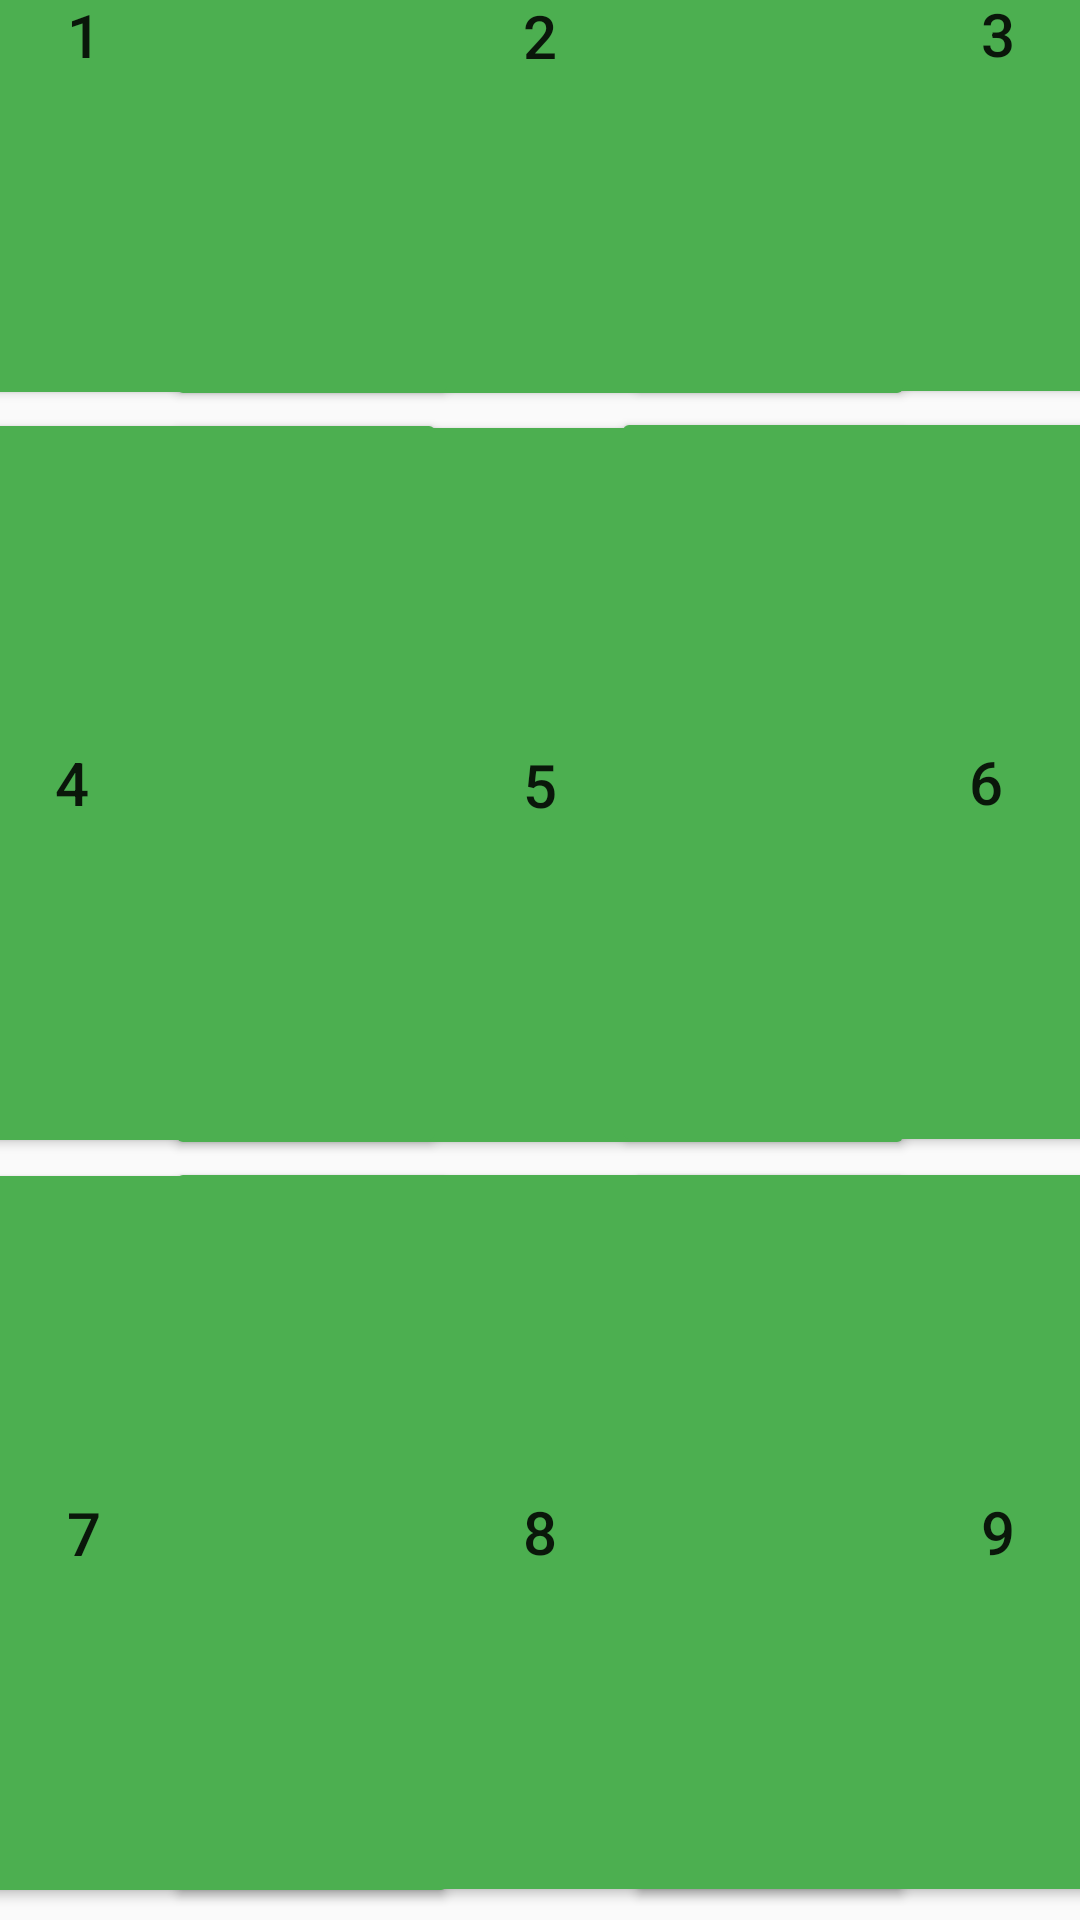

Here is an Android app screen rendered from its layout file. Give the layout XML and the strings, colors and styles it references.
<!-- AndroidManifest.xml: application theme Theme.CasilleroInteligenteCSS -->
<!-- res/layout/activity_botones_cargar_inventario.xml -->
<?xml version="1.0" encoding="utf-8"?>
<androidx.constraintlayout.widget.ConstraintLayout xmlns:android="http://schemas.android.com/apk/res/android"
    xmlns:app="http://schemas.android.com/apk/res-auto"
    xmlns:tools="http://schemas.android.com/tools"
    android:layout_width="match_parent"
    android:layout_height="match_parent"
    tools:context=".BotonesCargarInventario">

    <Button
        android:id="@+id/button5"
        android:layout_width="250dp"
        android:layout_height="250dp"
        android:backgroundTint="#4CAF50"
        android:text="@string/box_5"
        android:textSize="20sp"
        app:layout_constraintBottom_toBottomOf="parent"
        app:layout_constraintEnd_toEndOf="parent"
        app:layout_constraintStart_toStartOf="parent"
        app:layout_constraintTop_toTopOf="parent"
        app:layout_constraintVertical_bias="0.35" />

    <Button
        android:id="@+id/button6"
        android:layout_width="250dp"
        android:layout_height="250dp"
        android:backgroundTint="#4CAF50"
        android:text="@string/box_6"

        android:textSize="20sp"
        app:layout_constraintBottom_toBottomOf="parent"
        app:layout_constraintEnd_toEndOf="parent"
        app:layout_constraintHorizontal_bias="0.52"
        app:layout_constraintStart_toEndOf="@+id/button5"
        app:layout_constraintTop_toTopOf="parent"
        app:layout_constraintVertical_bias="0.348" />

    <Button
        android:id="@+id/button3"
        android:layout_width="250dp"
        android:layout_height="250dp"
        android:backgroundTint="#4CAF50"
        android:text="@string/box_3"

        android:textSize="20sp"
        app:layout_constraintBottom_toTopOf="@+id/button6"
        app:layout_constraintEnd_toEndOf="parent"
        app:layout_constraintHorizontal_bias="0.5"
        app:layout_constraintStart_toEndOf="@+id/button2"
        app:layout_constraintTop_toBottomOf="@+id/textView3" />

    <Button
        android:id="@+id/button8"
        android:layout_width="250dp"
        android:layout_height="250dp"
        android:backgroundTint="#4CAF50"
        android:text="@string/box_8"
        android:textSize="20sp"
        app:layout_constraintBottom_toTopOf="@+id/button10"
        app:layout_constraintEnd_toEndOf="parent"
        app:layout_constraintStart_toStartOf="parent"
        app:layout_constraintTop_toBottomOf="@+id/button5" />

    <Button
        android:id="@+id/button10"
        android:layout_width="780dp"
        android:layout_height="200dp"
        android:backgroundTint="#4CAF50"
        android:text="@string/box_10"
        android:textSize="20sp"
        app:layout_constraintBottom_toTopOf="@+id/btnOK_cargarInventario"
        app:layout_constraintEnd_toEndOf="parent"
        app:layout_constraintHorizontal_bias="0.5"
        app:layout_constraintStart_toStartOf="parent"
        app:layout_constraintTop_toBottomOf="@+id/button8" />

    <Button
        android:id="@+id/button2"
        android:layout_width="250dp"
        android:layout_height="250dp"
        android:backgroundTint="#4CAF50"
        android:text="@string/box_2"
        android:textSize="20sp"
        app:layout_constraintBottom_toTopOf="@+id/button5"
        app:layout_constraintEnd_toEndOf="parent"
        app:layout_constraintHorizontal_bias="0.5"
        app:layout_constraintStart_toStartOf="parent"
        app:layout_constraintTop_toBottomOf="@+id/textView3" />

    <Button
        android:id="@+id/button7"
        android:layout_width="250dp"
        android:layout_height="250dp"
        android:backgroundTint="#4CAF50"
        android:text="@string/box_7"
        android:textSize="20sp"
        app:layout_constraintBottom_toTopOf="@+id/button10"
        app:layout_constraintEnd_toStartOf="@+id/button8"
        app:layout_constraintHorizontal_bias="0.5"
        app:layout_constraintStart_toStartOf="parent"
        app:layout_constraintTop_toBottomOf="@+id/button4" />

    <Button
        android:id="@+id/button9"
        android:layout_width="250dp"
        android:layout_height="250dp"
        android:backgroundTint="#4CAF50"
        android:text="@string/box_9"
        android:textSize="20sp"
        app:layout_constraintBottom_toTopOf="@+id/button10"
        app:layout_constraintEnd_toEndOf="parent"
        app:layout_constraintHorizontal_bias="0.5"
        app:layout_constraintStart_toEndOf="@+id/button8"
        app:layout_constraintTop_toBottomOf="@+id/button6" />

    <Button
        android:id="@+id/button"
        android:layout_width="250dp"
        android:layout_height="250dp"
        android:backgroundTint="#4CAF50"
        android:text="@string/box_1"

        android:textSize="20sp"
        app:layout_constraintBottom_toTopOf="@+id/button4"
        app:layout_constraintEnd_toStartOf="@+id/button2"
        app:layout_constraintHorizontal_bias="0.5"
        app:layout_constraintStart_toStartOf="parent"
        app:layout_constraintTop_toBottomOf="@+id/textView3" />

    <Button
        android:id="@+id/button4"
        android:layout_width="250dp"
        android:layout_height="250dp"
        android:backgroundTint="#4CAF50"
        android:text="@string/box_4"
        android:textSize="20sp"
        app:layout_constraintBottom_toBottomOf="parent"
        app:layout_constraintEnd_toStartOf="@+id/button5"
        app:layout_constraintHorizontal_bias="0.52"
        app:layout_constraintStart_toStartOf="parent"
        app:layout_constraintTop_toTopOf="parent"
        app:layout_constraintVertical_bias="0.349" />

    <TextView
        android:id="@+id/textView3"
        android:layout_width="680sp"
        android:layout_height="wrap_content"
        android:text="@string/info_cargar_inventario"
        android:textColor="#000000"
        android:textSize="20sp"
        app:layout_constraintBottom_toTopOf="@+id/button2"
        app:layout_constraintEnd_toEndOf="parent"
        app:layout_constraintStart_toStartOf="parent"
        app:layout_constraintTop_toTopOf="parent"
        app:layout_constraintVertical_bias="0.463" />

    <Button
        android:id="@+id/btnOK_cargarInventario"
        android:layout_width="330dp"
        android:layout_height="120dp"
        android:backgroundTint="@color/blue_900"
        android:text="Finalizar"
        android:textColor="#FFFFFF"
        android:textSize="34sp"
        app:layout_constraintBottom_toBottomOf="parent"
        app:layout_constraintEnd_toEndOf="parent"
        app:layout_constraintHorizontal_bias="0.519"
        app:layout_constraintStart_toStartOf="parent"
        app:layout_constraintTop_toBottomOf="@+id/button10"
        app:layout_constraintVertical_bias="0.333" />

</androidx.constraintlayout.widget.ConstraintLayout>
<!-- resources referenced by this layout -->
<resources>
  <color name="blue_900">#FF0D47A1</color>
  <string name="box_1">1</string>
  <string name="box_10">10</string>
  <string name="box_2">2</string>
  <string name="box_3">3</string>
  <string name="box_4">4</string>
  <string name="box_5">5</string>
  <string name="box_6">6</string>
  <string name="box_7">7</string>
  <string name="box_8">8</string>
  <string name="box_9">9</string>
  <string name="info_cargar_inventario">Bienvenido. Seleccione un casillero, cargue el inventario y presione el botón FINALIZAR.</string>
  <style name="Theme.CasilleroInteligenteCSS" parent="Theme.AppCompat.Light.DarkActionBar">
          
          <item name="colorPrimary">@color/blue_900</item>
          <item name="colorPrimaryDark">@color/blue_900</item>
          <item name="colorAccent">@color/purple_200</item>
          
      </style>
  <color name="purple_200">#FFBB86FC</color>
</resources>
